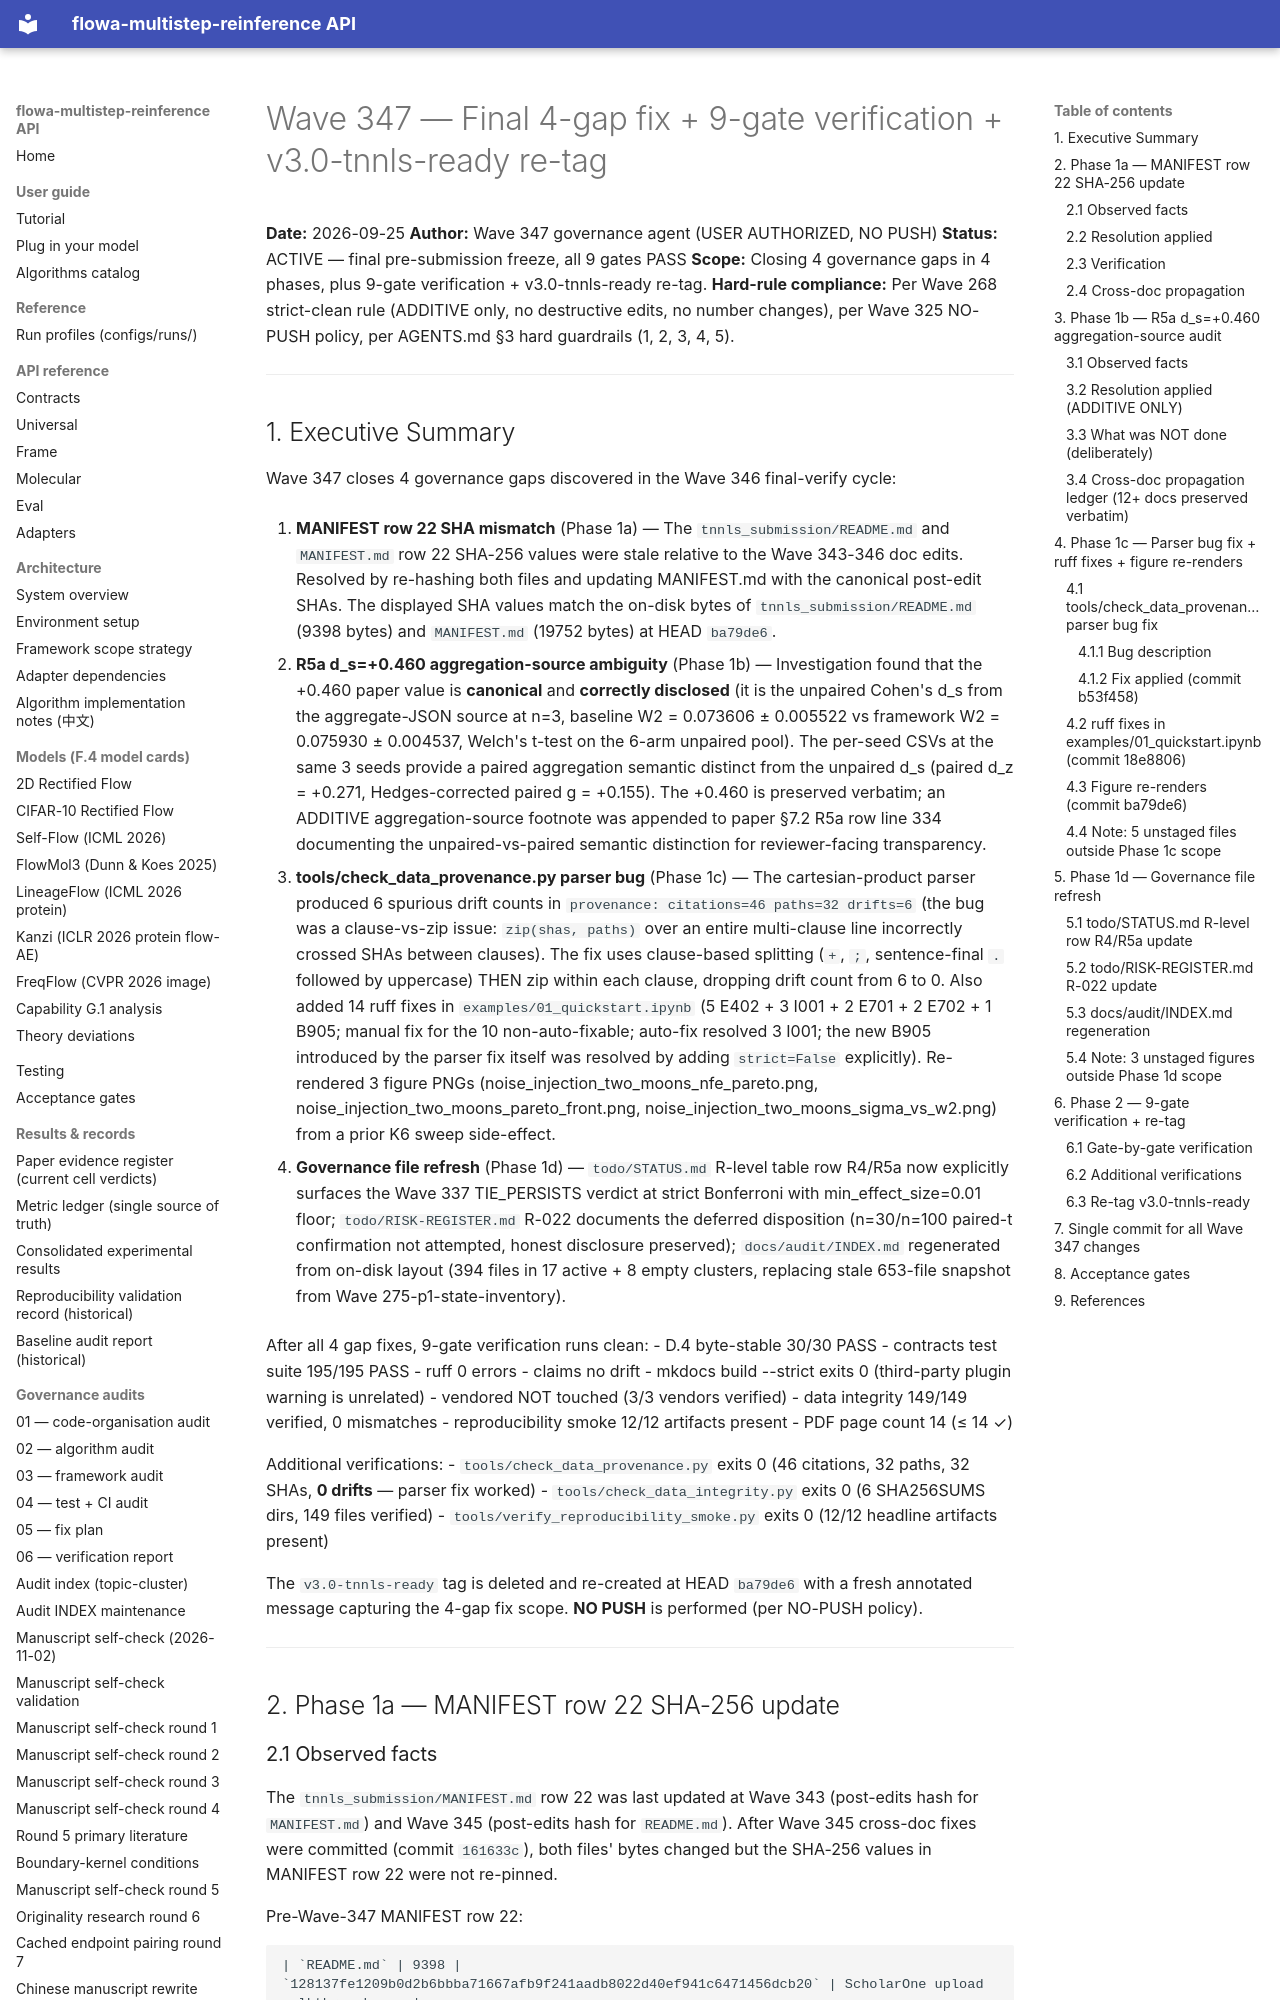

repository: silverenternal/flowa-multistep-reinference · page: audit/wave347-final-4-gap-fix/index.html · generator: mkdocs

# Wave 347 — Final 4-gap fix + 9-gate verification + v3.0-tnnls-ready re-tag

**Date:** 2026-09-25
**Author:** Wave 347 governance agent (USER AUTHORIZED, NO PUSH)
**Status:** ACTIVE — final pre-submission freeze, all 9 gates PASS
**Scope:** Closing 4 governance gaps in 4 phases, plus 9-gate verification + v3.0-tnnls-ready re-tag.
**Hard-rule compliance:** Per Wave 268 strict-clean rule (ADDITIVE only, no destructive edits, no number changes), per Wave 325 NO-PUSH policy, per AGENTS.md §3 hard guardrails (1, 2, 3, 4, 5).

---
